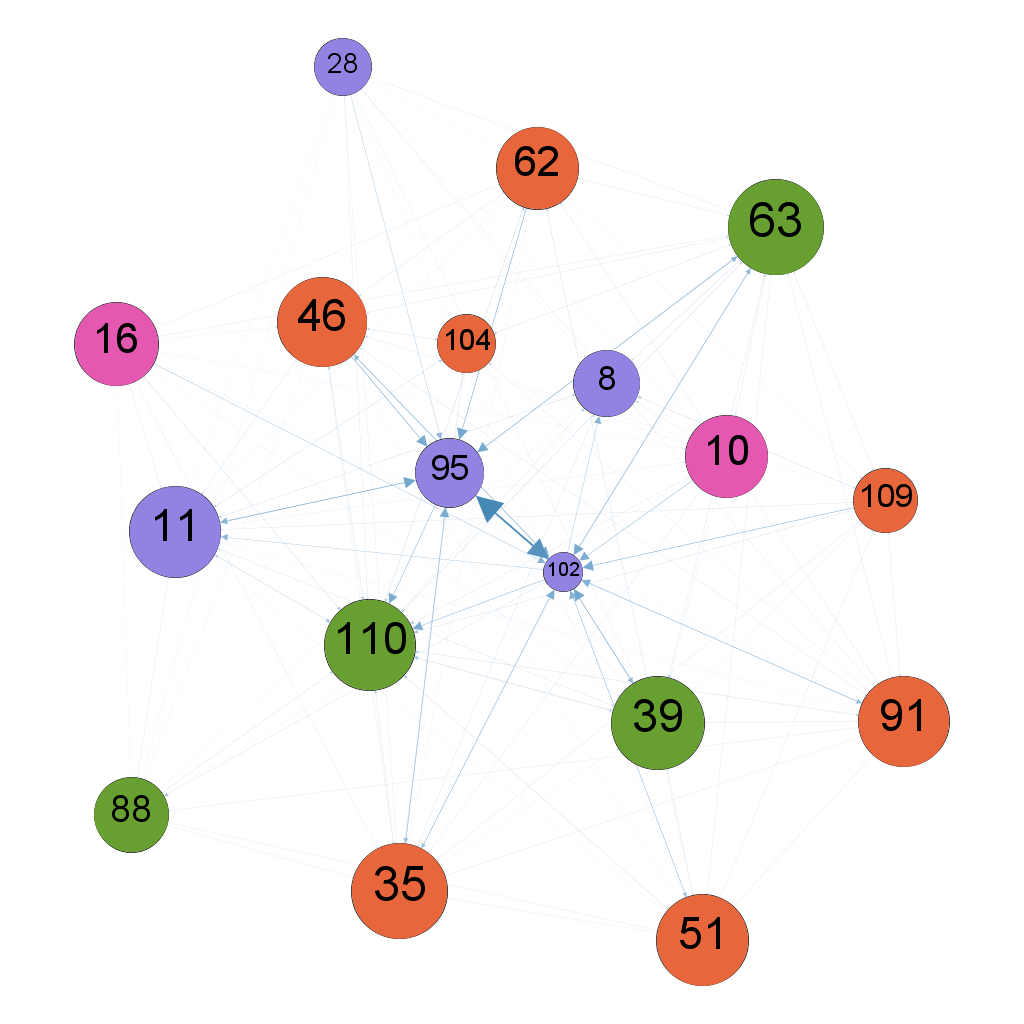

The data file committed next to this chart (first rows):
; 8; 10; 11; 16; 28; 35; 39; 46; 51; 62; 63; 88; 91; 95; 102; 104; 109; 110
8; 0; 0; 0.003407; 0; 0; 0.002447; 0; 0; 0; 0; 0.002496; 0; 0; 0; 0; 0; 0.00308; 0
10; 0.00345; 0; 0; 0; 0; 0.00199; 0.003073; 0.002742; 0; 0.002497; 0.002652; 0; 0.002344; 0; 0.01132; 0; 0; 0.004441
11; 0.003526; 0.002508; 0; 0.001796; 0.001251; 0; 0.002892; 0.002352; 0.001535; 0.002253; 0; 0.002101; 0; 0.01406; 0; 0.003662; 0.00239; 0.005263
16; 0; 0.002311; 0.002296; 0; 0; 0.00189; 0.002574; 0.002231; 0; 0.002028; 0.002077; 0; 0; 0; 0.009181; 0; 0; 0.004382
28; 0.002704; 0.001006; 0; 0; 0; 0.001162; 0.001033; 0; 0.001303; 0.001475; 0.001548; 0.001406; 0.001452; 0.008092; 0; 0; 0; 0.002485
35; 0.003089; 0.001581; 0; 0.001315; 0.000712; 0; 0.002549; 0.001854; 0.00126; 0.001986; 0; 0.001624; 0.001491; 0.01182; 0.01128; 0.002482; 0.002029; 0.003545
39; 0; 0; 0.002826; 0; 0.001377; 0; 0; 0.002611; 0.00181; 0.002737; 0.002964; 0; 0.001926; 0; 0.01374; 0; 0.002512; 0.005029
46; 0; 0; 0.003091; 0; 0; 0.001744; 0; 0; 0; 0.002174; 0.00277; 0; 0.00194; 0.01325; 0.01321; 0.003308; 0; 0.003844
51; 0; 0; 0; 0; 0; 0.001314; 0.002289; 0.001886; 0; 0.002241; 0.001767; 0.001492; 0.001881; 0; 0.009849; 0; 0.002329; 0.004149
62; 0; 0; 0; 0.001683; 0; 0; 0; 0.00242; 0.001839; 0; 0.002571; 0; 0; 0.01367; 0; 0; 0.002743; 0.004018
63; 0.00266; 0.002609; 0; 0.001792; 0.001445; 0; 0.003101; 0.002487; 0.002203; 0.002218; 0; 0; 0.001858; 0.01241; 0.01263; 0.003184; 0.002573; 0.004113
88; 0; 0.001697; 0.002047; 0.00127; 0; 0.001674; 0; 0.001945; 0.001154; 0; 0.001501; 0; 0.001515; 0; 0; 0; 0; 0.003527
91; 0; 0; 0.00206; 0.001525; 0.001242; 0.001926; 0.002517; 0.002287; 0.001727; 0.002207; 0.002008; 0.001823; 0; 0; 0.01048; 0.003315; 0.002134; 0.003841
95; 0; 0; 0.00862; 0; 0; 0.006184; 0; 0; 0; 0; 0.007492; 0; 0; 0; 0.02438; 0; 0; 0.01179
102; 0.009087; 0; 0.00822; 0; 0; 0.005782; 0.007301; 0.007018; 0.005657; 0; 0.007085; 0.004955; 0.00669; 0.03186; 0; 0; 0; 0.01148
104; 0; 0; 0.003595; 0; 0; 0.002532; 0; 0.003112; 0; 0; 0.002794; 0; 0; 0; 0; 0; 0; 0
109; 0.004089; 0; 0.002214; 0; 0; 0.001973; 0; 0.002408; 0.001273; 0; 0.002152; 0; 0.002608; 0; 0.01266; 0; 0; 0.00515
110; 0.004121; 0; 0.003868; 0.002249; 0.001522; 0.002536; 0.003951; 0.002864; 0.001816; 0.00371; 0.003554; 0.002162; 0.00313; 0; 0; 0; 0; 0
